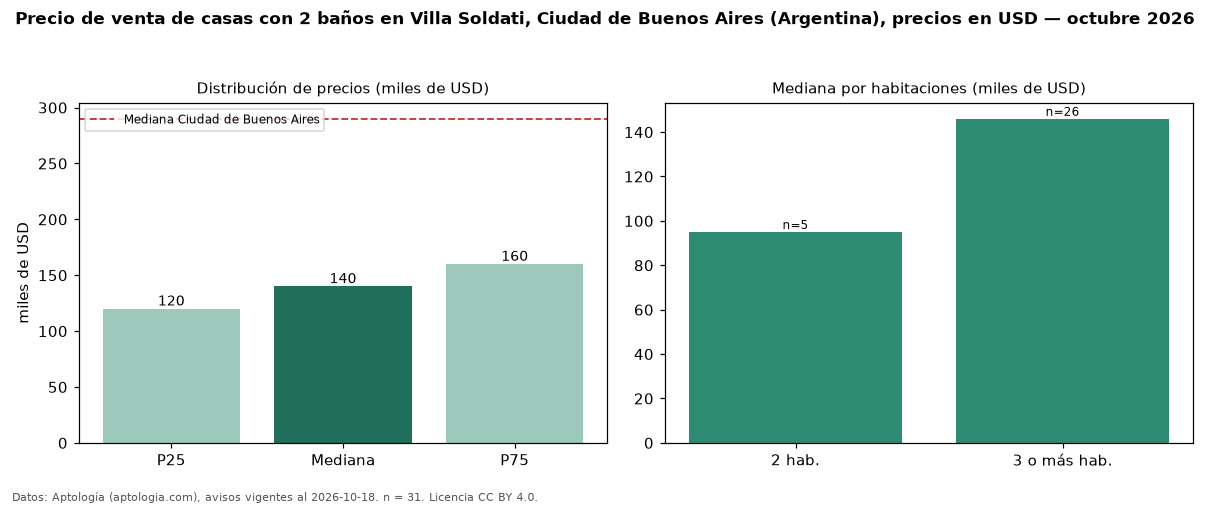

Data behind this chart, as committed beside it:
seccion, metrica, valor, moneda, n
filtro, ban2, con 2 baños, , 31
precio, p25, 120000, USD, 31
precio, mediana, 140000, USD, 31
precio, p75, 160000, USD, 31
precio, minimo, 68000, USD, 31
precio, maximo, 320000, USD, 31
m2, mediana_precio_m2, 836.3, USD, 30
m2, area_mediana_m2, 167.0, m2, 30
banos, mediana_banos, 2.0, , 
habitaciones, 2, 95000, USD, 5
habitaciones, 3+, 146000, USD, 26
ciudad, mediana_ciudad_referencia, 290000, USD, 
ciudad, mediana_m2_ciudad, 1568, USD, 
fuente, fecha_datos, 2026-10-18, , 
fuente, atribucion, https://www.aptologia.com/ar, , 
fuente, licencia, CC BY 4.0, , 
